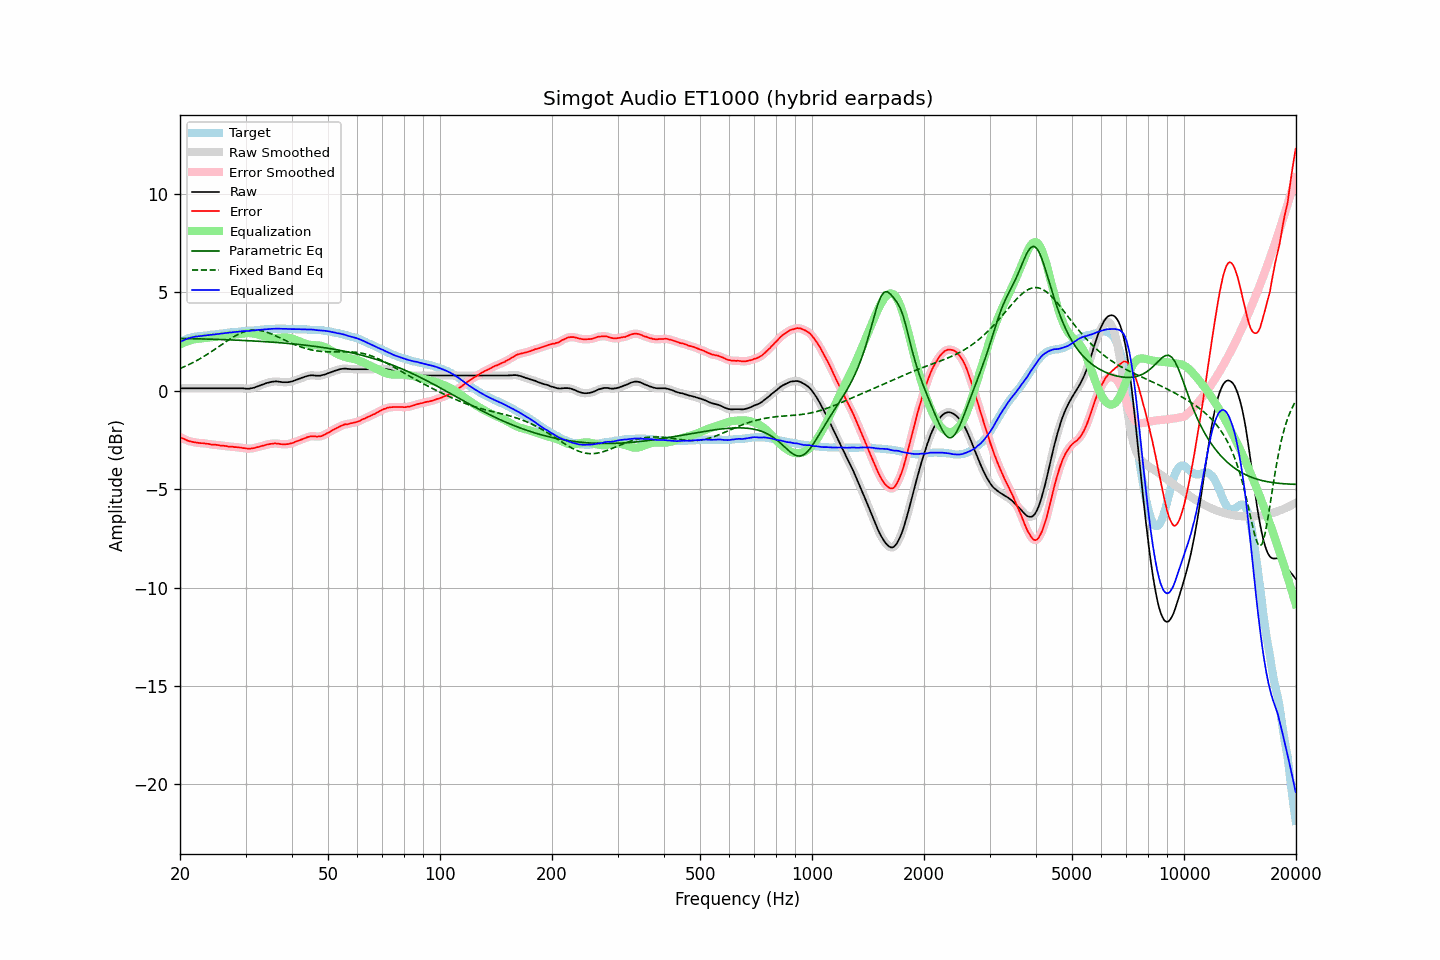

The data file committed next to this chart (first rows):
frequency, raw, error, smoothed, error_smoothed, equalization, parametric_eq, fixed_band_eq, equalized_raw, equalized_smoothed, target
20.00, 0.13, -2.35, 0.13, -2.35, 2.35, 2.66, 1.13, 2.48, 2.48, 2.48
20.20, 0.13, -2.39, 0.13, -2.39, 2.39, 2.66, 1.17, 2.52, 2.52, 2.52
20.40, 0.13, -2.43, 0.13, -2.43, 2.43, 2.66, 1.20, 2.56, 2.56, 2.56
20.61, 0.13, -2.46, 0.13, -2.47, 2.47, 2.66, 1.24, 2.60, 2.60, 2.59
20.81, 0.13, -2.50, 0.13, -2.50, 2.50, 2.66, 1.27, 2.63, 2.63, 2.63
21.02, 0.13, -2.54, 0.13, -2.54, 2.53, 2.65, 1.31, 2.66, 2.66, 2.67
21.23, 0.13, -2.56, 0.13, -2.56, 2.56, 2.65, 1.35, 2.68, 2.68, 2.69
21.44, 0.13, -2.58, 0.13, -2.58, 2.58, 2.65, 1.39, 2.71, 2.71, 2.71
21.66, 0.13, -2.60, 0.13, -2.60, 2.60, 2.65, 1.43, 2.73, 2.73, 2.73
21.87, 0.13, -2.61, 0.13, -2.62, 2.62, 2.65, 1.47, 2.74, 2.74, 2.74
22.09, 0.13, -2.63, 0.13, -2.63, 2.63, 2.64, 1.52, 2.76, 2.76, 2.76
22.31, 0.13, -2.64, 0.13, -2.64, 2.64, 2.64, 1.56, 2.77, 2.77, 2.77
22.54, 0.13, -2.65, 0.13, -2.65, 2.65, 2.64, 1.61, 2.78, 2.78, 2.78
22.76, 0.13, -2.66, 0.13, -2.66, 2.66, 2.64, 1.66, 2.78, 2.78, 2.79
22.99, 0.13, -2.66, 0.13, -2.67, 2.67, 2.64, 1.71, 2.79, 2.79, 2.79
23.22, 0.13, -2.67, 0.13, -2.67, 2.68, 2.63, 1.76, 2.80, 2.80, 2.80
23.45, 0.13, -2.68, 0.13, -2.68, 2.69, 2.63, 1.81, 2.81, 2.81, 2.81
23.69, 0.13, -2.69, 0.13, -2.69, 2.70, 2.63, 1.86, 2.82, 2.82, 2.82
23.92, 0.13, -2.70, 0.13, -2.71, 2.71, 2.63, 1.91, 2.83, 2.83, 2.83
24.16, 0.13, -2.72, 0.13, -2.72, 2.72, 2.62, 1.96, 2.84, 2.84, 2.85
24.40, 0.13, -2.74, 0.13, -2.73, 2.73, 2.62, 2.02, 2.85, 2.85, 2.87
24.65, 0.13, -2.73, 0.13, -2.74, 2.74, 2.62, 2.07, 2.86, 2.86, 2.86
24.89, 0.13, -2.74, 0.13, -2.74, 2.75, 2.62, 2.13, 2.87, 2.87, 2.87
25.14, 0.13, -2.75, 0.13, -2.75, 2.76, 2.61, 2.18, 2.88, 2.88, 2.88
25.39, 0.13, -2.76, 0.13, -2.76, 2.76, 2.61, 2.24, 2.89, 2.89, 2.89
25.65, 0.13, -2.78, 0.13, -2.78, 2.77, 2.61, 2.30, 2.90, 2.90, 2.91
25.91, 0.13, -2.78, 0.13, -2.78, 2.78, 2.60, 2.35, 2.91, 2.91, 2.91
26.16, 0.13, -2.79, 0.13, -2.79, 2.79, 2.60, 2.41, 2.92, 2.92, 2.92
26.43, 0.13, -2.80, 0.13, -2.80, 2.80, 2.60, 2.47, 2.93, 2.93, 2.93
26.69, 0.13, -2.81, 0.13, -2.82, 2.82, 2.60, 2.52, 2.94, 2.94, 2.94
26.96, 0.13, -2.83, 0.13, -2.83, 2.82, 2.59, 2.57, 2.95, 2.95, 2.96
27.23, 0.13, -2.84, 0.13, -2.84, 2.83, 2.59, 2.63, 2.96, 2.96, 2.97
27.50, 0.13, -2.84, 0.13, -2.84, 2.84, 2.59, 2.68, 2.97, 2.97, 2.97
27.77, 0.13, -2.84, 0.13, -2.85, 2.85, 2.58, 2.73, 2.98, 2.98, 2.97
28.05, 0.13, -2.86, 0.13, -2.85, 2.86, 2.58, 2.78, 2.98, 2.98, 2.99
28.33, 0.13, -2.86, 0.13, -2.86, 2.87, 2.58, 2.82, 2.99, 2.99, 2.99
28.62, 0.13, -2.87, 0.13, -2.87, 2.87, 2.57, 2.86, 3.00, 3.00, 3.00
28.90, 0.13, -2.88, 0.13, -2.88, 2.88, 2.57, 2.90, 3.01, 3.01, 3.01
29.19, 0.13, -2.88, 0.13, -2.89, 2.90, 2.56, 2.94, 3.02, 3.02, 3.01
29.48, 0.13, -2.91, 0.12, -2.90, 2.91, 2.56, 2.97, 3.03, 3.03, 3.04
29.78, 0.12, -2.91, 0.12, -2.92, 2.92, 2.56, 3.00, 3.04, 3.04, 3.03
30.08, 0.11, -2.93, 0.11, -2.93, 2.93, 2.55, 3.03, 3.03, 3.04, 3.04
30.38, 0.11, -2.93, 0.11, -2.94, 2.93, 2.55, 3.05, 3.04, 3.04, 3.04
30.68, 0.11, -2.95, 0.11, -2.94, 2.93, 2.54, 3.06, 3.04, 3.04, 3.06
30.99, 0.13, -2.93, 0.12, -2.94, 2.93, 2.54, 3.08, 3.06, 3.05, 3.06
31.30, 0.14, -2.92, 0.14, -2.93, 2.92, 2.54, 3.08, 3.06, 3.06, 3.06
31.61, 0.16, -2.91, 0.16, -2.91, 2.91, 2.53, 3.09, 3.07, 3.07, 3.07
31.93, 0.19, -2.89, 0.19, -2.89, 2.89, 2.53, 3.09, 3.08, 3.08, 3.08
32.24, 0.22, -2.86, 0.22, -2.87, 2.87, 2.52, 3.09, 3.09, 3.09, 3.08
32.57, 0.25, -2.85, 0.25, -2.85, 2.85, 2.52, 3.08, 3.10, 3.10, 3.10
32.89, 0.28, -2.82, 0.28, -2.82, 2.83, 2.51, 3.06, 3.10, 3.10, 3.10
33.22, 0.31, -2.80, 0.31, -2.80, 2.80, 2.51, 3.05, 3.11, 3.11, 3.11
33.55, 0.34, -2.78, 0.34, -2.78, 2.78, 2.50, 3.03, 3.12, 3.12, 3.12
33.89, 0.37, -2.76, 0.37, -2.76, 2.76, 2.50, 3.00, 3.12, 3.13, 3.13
34.23, 0.40, -2.73, 0.39, -2.74, 2.74, 2.49, 2.98, 3.13, 3.13, 3.13
34.57, 0.42, -2.72, 0.42, -2.72, 2.72, 2.49, 2.95, 3.14, 3.14, 3.14
34.92, 0.44, -2.70, 0.44, -2.70, 2.70, 2.48, 2.92, 3.14, 3.14, 3.14
35.27, 0.46, -2.69, 0.46, -2.69, 2.69, 2.47, 2.89, 3.15, 3.15, 3.15
35.62, 0.47, -2.68, 0.47, -2.68, 2.69, 2.47, 2.85, 3.15, 3.15, 3.15
35.97, 0.48, -2.67, 0.48, -2.68, 2.68, 2.46, 2.81, 3.16, 3.16, 3.15
... 635 more rows
